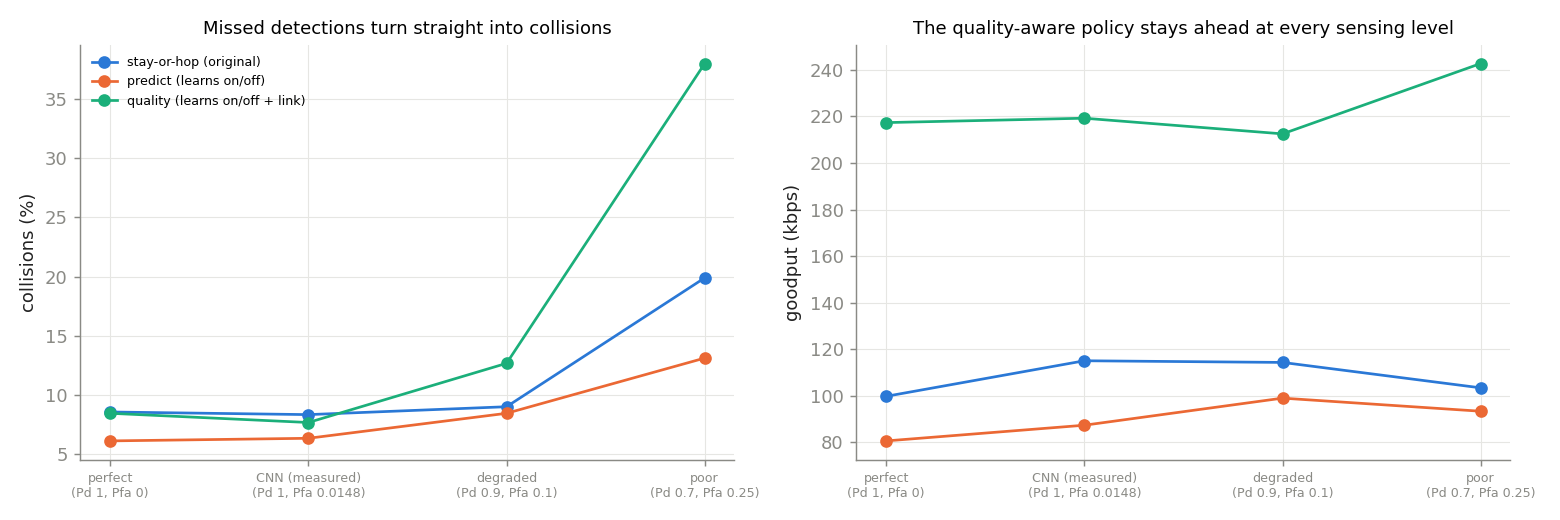

The file beside this chart, header and first rows:
part, sensing, pd, pfa, policy, collision_rate, goodput_kbps
sensing, perfect, 1.0, 0.0, hop, 0.08556, 99.79
sensing, perfect, 1.0, 0.0, predict, 0.06111, 80.62
sensing, perfect, 1.0, 0.0, quality, 0.08444, 217.4
sensing, CNN (measured), 1.0, 0.0148, hop, 0.08333, 115.1
sensing, CNN (measured), 1.0, 0.0148, predict, 0.06333, 87.37
sensing, CNN (measured), 1.0, 0.0148, quality, 0.07667, 219.3
sensing, degraded, 0.9, 0.1, hop, 0.09, 114.3
sensing, degraded, 0.9, 0.1, predict, 0.08444, 99
sensing, degraded, 0.9, 0.1, quality, 0.1267, 212.5
sensing, poor, 0.7, 0.25, hop, 0.1989, 103.4
sensing, poor, 0.7, 0.25, predict, 0.1311, 93.37
sensing, poor, 0.7, 0.25, quality, 0.38, 242.8
